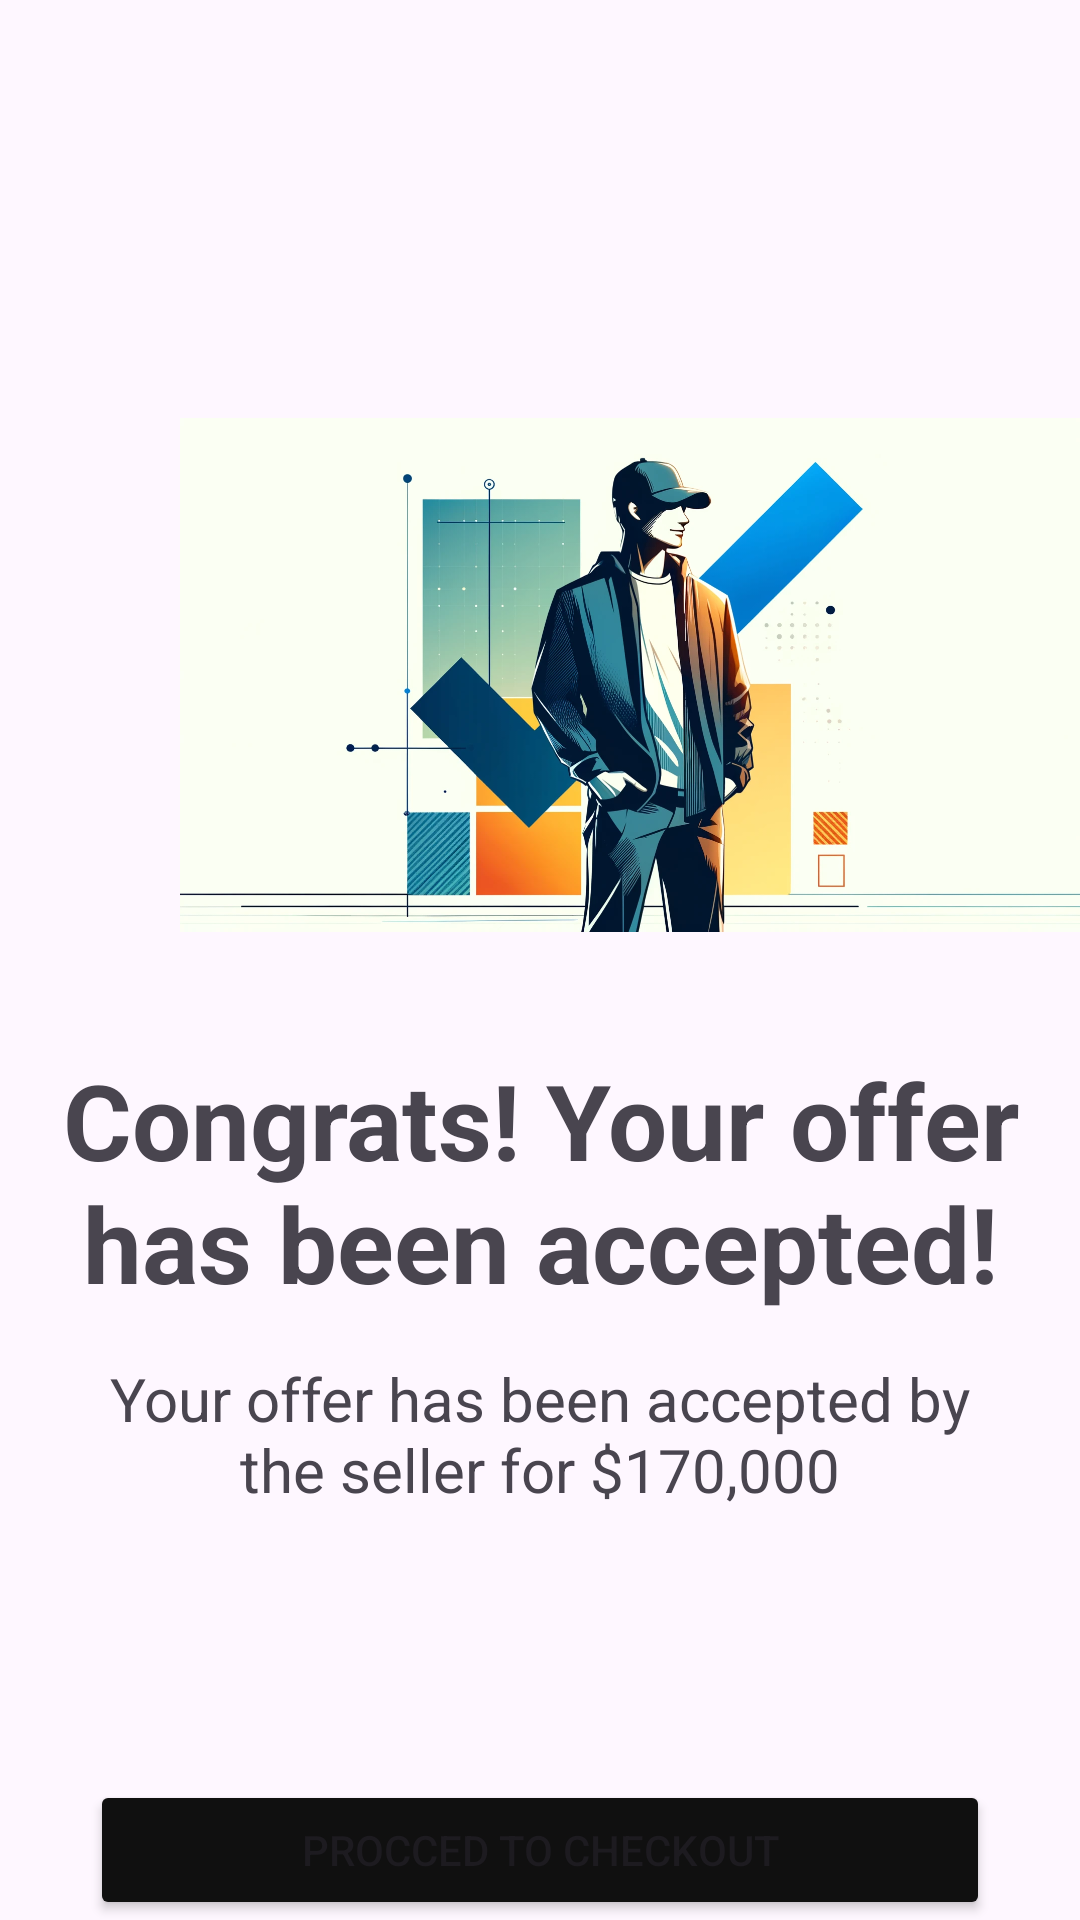

This screen was rendered from an Android layout file. Write that file and the resources it references.
<!-- AndroidManifest.xml: application theme Theme.LabAssignment -->
<!-- res/layout/activity_offer_accepted.xml -->
<?xml version="1.0" encoding="utf-8"?>
<LinearLayout xmlns:android="http://schemas.android.com/apk/res/android"
    xmlns:app="http://schemas.android.com/apk/res-auto"
    xmlns:tools="http://schemas.android.com/tools"
    android:id="@+id/main"
    android:layout_width="match_parent"
    android:layout_height="match_parent"
    tools:context=".OfferAccepted"
    android:orientation="vertical">

    <ImageView
        android:layout_width="300dp"
        android:layout_height="190dp"
        android:layout_marginLeft="60dp"
        android:layout_marginTop="130dp"
        android:src="@drawable/offeraccepted" />
    <TextView
        android:layout_width="match_parent"
        android:layout_height="wrap_content"
        android:text="@string/Congrats"
        android:textStyle="bold"
        android:layout_marginTop="30dp"
        android:textSize="35sp"
        android:textAlignment="center"
        />
    <TextView
        android:layout_width="match_parent"
        android:layout_height="wrap_content"
        android:text="@string/offer_accepted"

        android:layout_marginTop="15dp"
        android:textSize="20sp"
        android:textAlignment="center"
        android:layout_marginLeft="20dp"
        android:layout_marginRight="20dp"

        />
    <Button
        android:id="@+id/btnOfferAccepted"
        android:layout_width="match_parent"
        android:layout_height="wrap_content"
        android:text="@string/Procced"
        android:layout_marginTop="90dp"
        android:layout_marginLeft="30dp"
        android:layout_marginRight="30dp"
        android:backgroundTint="#101010"
        />



</LinearLayout>
<!-- resources referenced by this layout -->
<resources>
  <!-- drawable offeraccepted: webp bitmap (drawable, 149610 bytes) -->
  <string name="Congrats">Congrats! Your offer has been accepted!</string>
  <string name="Procced">Procced to Checkout</string>
  <string name="offer_accepted">Your offer has been accepted by the seller for $170,000</string>
  <style name="Theme.LabAssignment" parent="Base.Theme.LabAssignment" />
  <style name="Base.Theme.LabAssignment" parent="Theme.Material3.DayNight">
          
          
      </style>
</resources>
